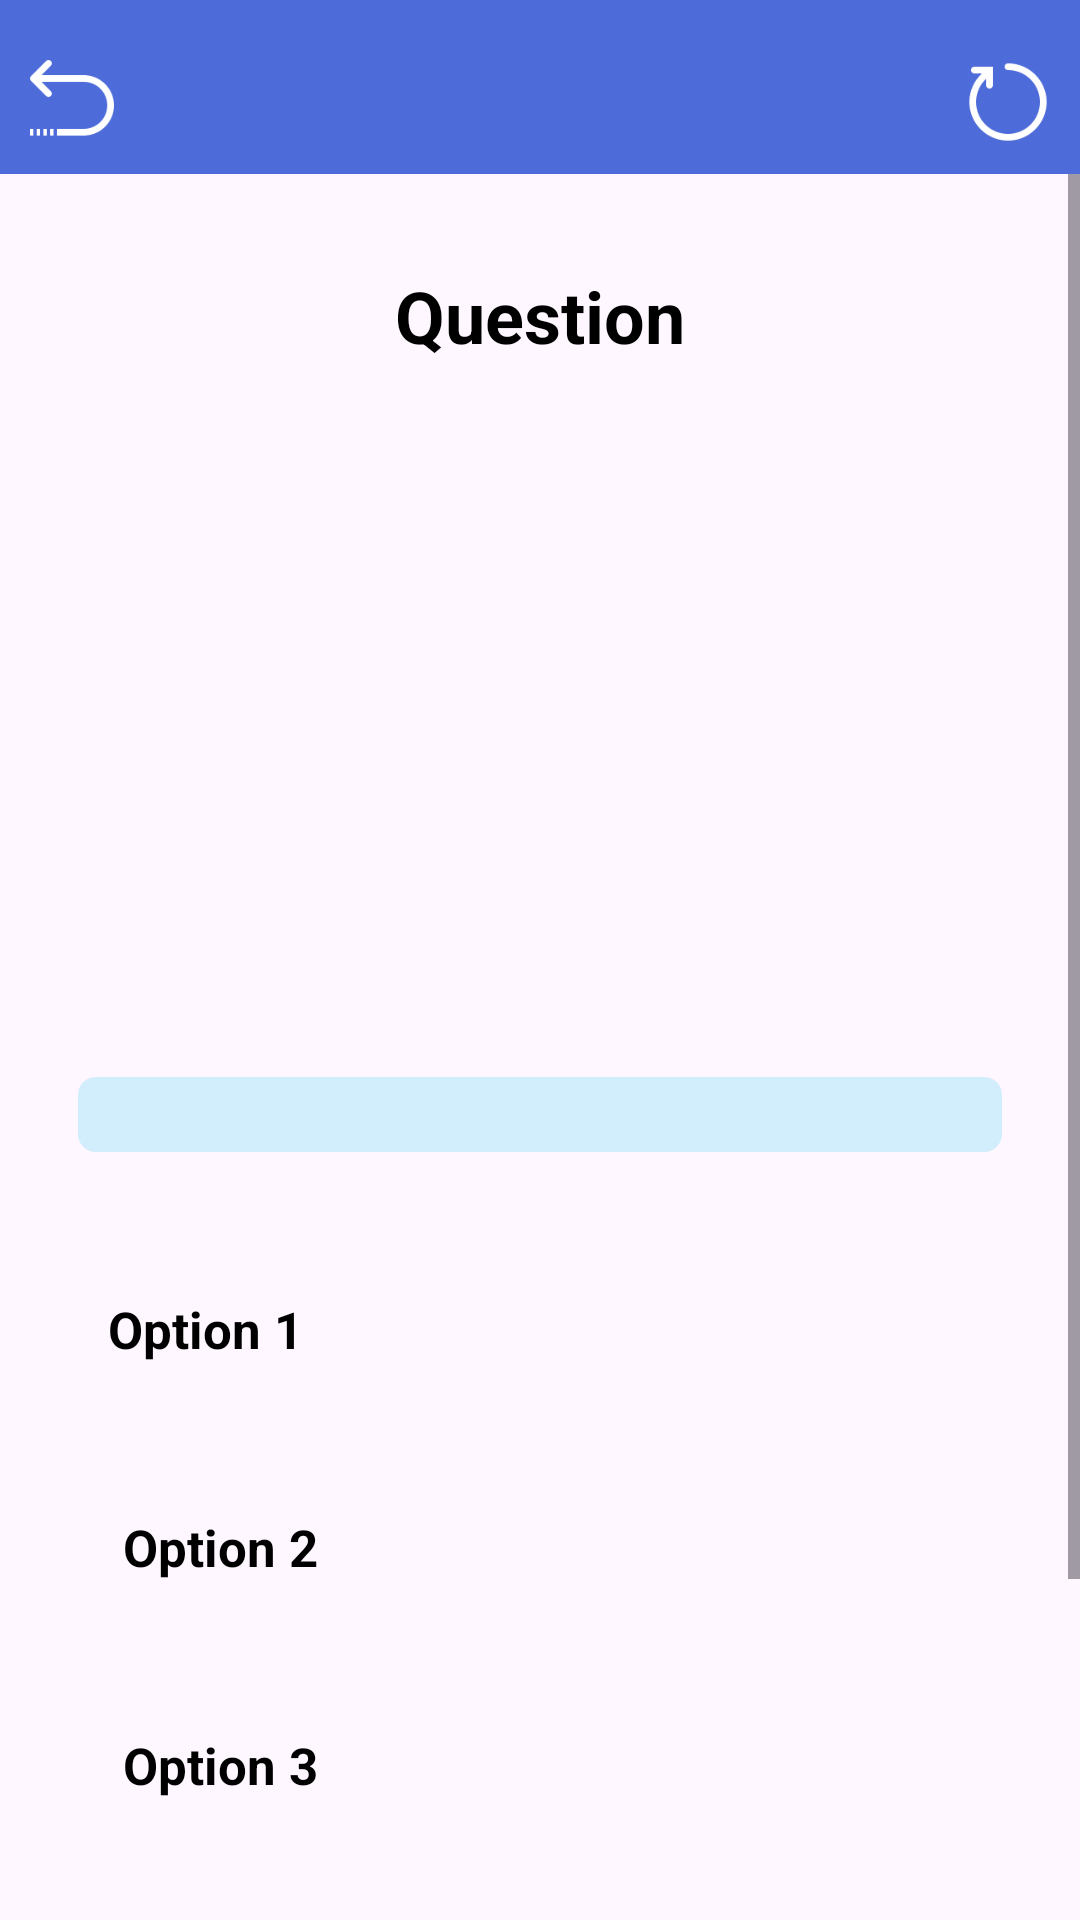

Android layout source for this screen:
<!-- AndroidManifest.xml: application theme Theme.NovaScotiaWrittenDrivingTest -->
<!-- res/layout/driving_test_layout.xml -->
<?xml version="1.0" encoding="utf-8"?>
<RelativeLayout
    xmlns:android="http://schemas.android.com/apk/res/android"
    xmlns:app="http://schemas.android.com/apk/res-auto"
    xmlns:tools="http://schemas.android.com/tools"
    android:layout_width="match_parent"
    android:layout_height="match_parent"
    tools:context=".test.DrivingTestActivity">

    
    <FrameLayout
        android:id="@+id/topBar"
        android:layout_width="match_parent"
        android:layout_height="wrap_content"
        android:paddingTop="10dp"
        android:background="#4D6BD9"
        android:layout_alignParentTop="true">

        <ImageView
            android:id="@+id/backButton"
            android:layout_width="48dp"
            android:layout_height="48dp"
            android:background="@android:color/transparent"
            android:contentDescription="@string/back"
            android:padding="10dp"
            android:scaleType="centerInside"
            app:srcCompat="@drawable/re_btn"
            android:layout_gravity="start|center_vertical" />

        <ImageView
            android:id="@+id/restartButton"
            android:layout_width="48dp"
            android:layout_height="48dp"
            android:background="@android:color/transparent"
            android:contentDescription="@string/restart"
            android:padding="10dp"
            android:scaleType="centerInside"
            app:srcCompat="@drawable/restart_button"
            android:layout_gravity="end|center_vertical" />
    </FrameLayout>

    
    <ScrollView
        android:layout_width="match_parent"
        android:fillViewport="true"
        android:layout_height="match_parent"
        android:layout_below="@id/topBar">

        <LinearLayout
            android:layout_width="match_parent"
            android:orientation="vertical"
            android:padding="16dp"
            android:gravity="center"
            android:layout_height="wrap_content">

            <TextView
                android:id="@+id/questionText"
                android:layout_width="match_parent"
                android:layout_height="wrap_content"
                android:layout_margin="15dp"
                android:gravity="center"
                android:text="Question"
                android:textColor="@color/black"
                android:textSize="24sp"
                android:textStyle="bold" />

            <ImageView
                android:layout_width="wrap_content"
                android:layout_height="200dp"
                android:id="@+id/imageView"
                android:adjustViewBounds="true"
                android:contentDescription="Question Image" />

            <RelativeLayout
                android:id="@+id/progressBarContainer"
                android:layout_width="match_parent"
                android:layout_height="wrap_content"
                android:layout_margin="10dp">

                <ProgressBar
                    android:id="@+id/progressBar"
                    style="?android:attr/progressBarStyleHorizontal"
                    android:layout_width="match_parent"
                    android:layout_height="25sp"
                    android:layout_centerInParent="true"
                    android:layout_weight="1"
                    android:indeterminate="false"
                    android:max="40"
                    android:progress="0"
                    android:progressDrawable="@drawable/custom_progress_bg" />

                <TextView
                    android:id="@+id/progressText"
                    android:layout_width="wrap_content"
                    android:layout_height="wrap_content"
                    android:layout_centerInParent="true"
                    android:padding="15dp"
                    android:textColor="@color/black"
                    android:textSize="15sp"
                    android:textStyle="bold" />
            </RelativeLayout>

            <TextView
                android:id="@+id/optionOne"
                android:layout_width="match_parent"
                android:layout_height="wrap_content"
                android:layout_margin="10dp"
                android:paddingStart="10dp"
                android:background="@drawable/default_option_border_bg"
                android:padding="15dp"
                android:text="Option 1"
                android:textColor="#000000"
                android:textSize="17sp"
                android:textStyle="bold" />

            <TextView
                android:id="@+id/optionTwo"
                android:layout_width="match_parent"
                android:layout_height="wrap_content"
                android:layout_margin="10dp"
                android:background="@drawable/default_option_border_bg"
                android:padding="15dp"
                android:text="Option 2"
                android:textColor="#000000"
                android:textSize="17sp"
                android:textStyle="bold" />

            <TextView
                android:id="@+id/optionThree"
                android:layout_width="match_parent"
                android:layout_height="wrap_content"
                android:layout_margin="10dp"
                android:background="@drawable/default_option_border_bg"
                android:padding="15dp"
                android:text="Option 3"
                android:textColor="#000000"
                android:textSize="17sp"
                android:textStyle="bold" />

            <TextView
                android:id="@+id/optionFour"
                android:layout_width="match_parent"
                android:layout_height="wrap_content"
                android:layout_margin="10dp"
                android:background="@drawable/default_option_border_bg"
                android:padding="15dp"
                android:text="Option 4"
                android:textColor="#000000"
                android:textSize="17sp"
                android:textStyle="bold" />

            <Button
                android:id="@+id/btnSubmit"
                android:layout_width="match_parent"
                android:layout_height="wrap_content"
                android:layout_margin="10dp"
                android:text="@string/answer" />

        </LinearLayout>
    </ScrollView>
</RelativeLayout>
<!-- resources referenced by this layout -->
<resources>
  <!-- drawable custom_progress_bg (drawable) -->
  <?xml version="1.0" encoding="utf-8"?>
  
  <layer-list xmlns:android="http://schemas.android.com/apk/res/android">
  
      <item android:id="@android:id/background">
  
          <shape android:shape="rectangle" >
              <corners android:radius="6dp"/>
              <solid android:color="#D2EDFC"/>
          </shape>
  
      </item>
  
  
      <item android:id="@android:id/progress">
  
          <scale android:scaleWidth="100%">
              <shape android:shape="rectangle">
                  <corners android:radius="6dp"/>
                  <solid android:color="#629AEC"/>
              </shape>
          </scale>
  
      </item>
  
  </layer-list>
  <!-- drawable re_btn: png bitmap (drawable, 1384 bytes) -->
  <!-- drawable restart_button: png bitmap (drawable, 2175 bytes) -->
  <string name="answer">Answer</string>
  <string name="back" />
  <string name="restart" />
  <style name="Theme.NovaScotiaWrittenDrivingTest" parent="Base.Theme.NovaScotiaWrittenDrivingTest" />
  <style name="Base.Theme.NovaScotiaWrittenDrivingTest" parent="Theme.Material3.DayNight.NoActionBar">
          
          
      </style>
  <!-- not gathered from this repository: default colours our renderer supplied (Android Studio template values) -->
  <color name="black">#FF000000</color>
</resources>
